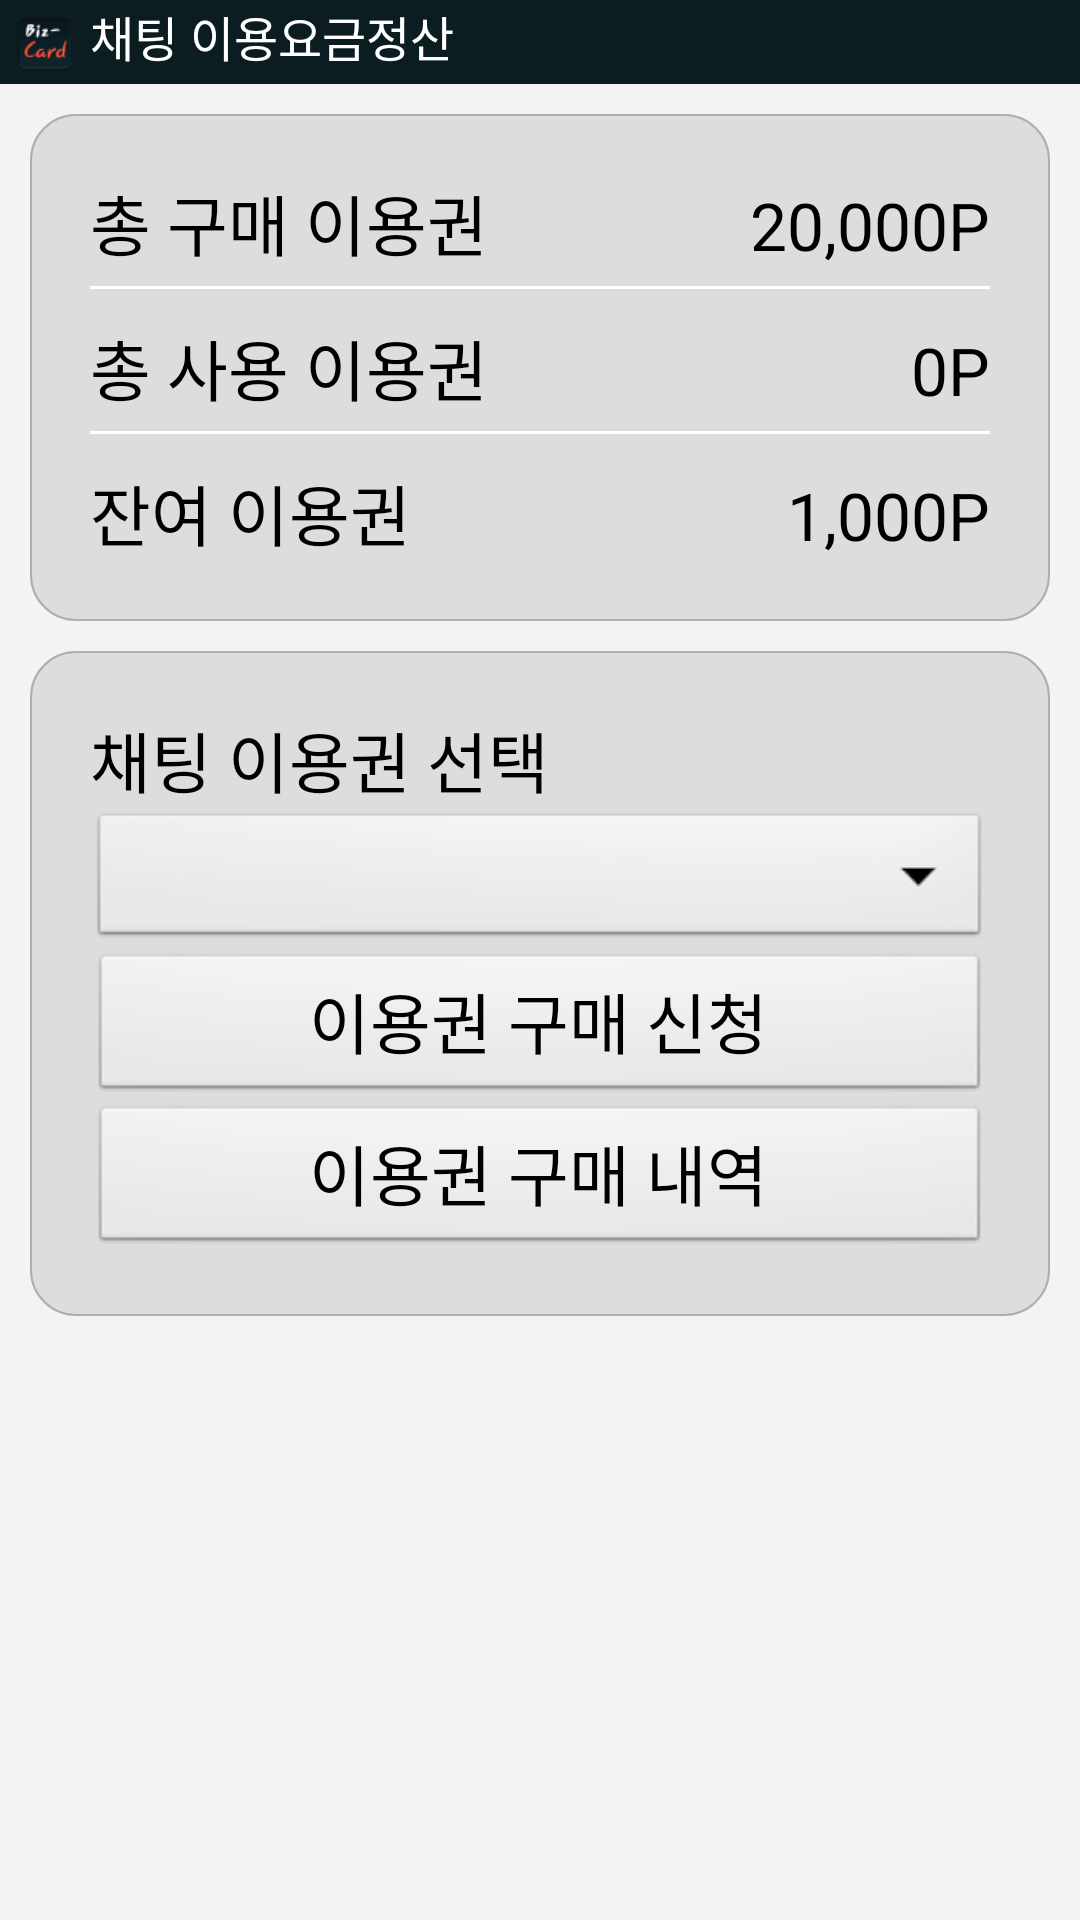

Reconstruct the res/layout file that produces this screen, plus the resources it refers to.
<!-- AndroidManifest.xml: application theme android:Theme.NoTitleBar -->
<!-- res/layout/corppoint.xml -->
<?xml version="1.0" encoding="utf-8"?>
<LinearLayout 
    xmlns:android="http://schemas.android.com/apk/res/android"
    android:id="@+id/all"
    android:layout_width="fill_parent"
    android:layout_height="fill_parent"
    android:orientation="vertical" >

    <LinearLayout
        android:id="@+id/rightToleft"
        android:layout_width="fill_parent"
        android:layout_height="0dp"
        android:layout_weight="1"
        android:background="@color/univ_search_gray"
        android:orientation="vertical" >

        <LinearLayout
            android:layout_width="fill_parent"
            android:layout_height="wrap_content"
            android:background="@drawable/header" >

            <LinearLayout
                android:id="@+id/LinearLayout01"
                android:layout_width="fill_parent"
                android:layout_height="fill_parent"
                android:layout_marginLeft="5dp"
                android:layout_weight="1"
                android:gravity="right|center" >

                <ImageView
                    android:id="@+id/imageView1"
                    android:layout_width="20dp"
                    android:layout_height="20dp"
                    android:src="@drawable/icon" />

                <TextView
                    android:id="@+id/pageTitle"
                    android:layout_width="0dp"
                    android:layout_height="wrap_content"
                    android:layout_marginLeft="5dp"
                    android:layout_weight="1"
                    android:text="채팅 이용요금정산 "
                    android:layout_marginBottom="2dp"
                    android:textColor="#ffffffff"
                    android:textSize="16sp" />

            </LinearLayout>
        </LinearLayout>

        <ScrollView
            android:id="@+id/scrollView1"
            android:layout_width="fill_parent"
            android:layout_height="fill_parent" >

            <LinearLayout
                android:layout_width="match_parent"
                android:layout_height="match_parent"
                android:orientation="vertical" >

                <LinearLayout
                    android:layout_width="match_parent"
                    android:layout_height="0dp"
                    android:layout_weight="1"
                    android:orientation="vertical" >

                    <LinearLayout
                        android:layout_width="fill_parent"
                        android:layout_height="wrap_content"
                        android:layout_marginBottom="0dp"
                        android:layout_marginLeft="10dp"
                        android:layout_marginRight="10dp"
                        android:layout_marginTop="10dp"
                        android:background="@drawable/linearborder"
                        android:orientation="vertical"
                        android:paddingBottom="20dp"
                        android:paddingLeft="20dp"
                        android:paddingRight="20dp"
                        android:paddingTop="20dp" >

                        <LinearLayout
                            android:layout_width="match_parent"
                            android:layout_height="wrap_content"
                            android:layout_marginBottom="5dp" >

                            <TextView
                                android:id="@+id/textView1"
                                android:layout_width="wrap_content"
                                android:layout_height="wrap_content"
                                android:text="총 구매 이용권"
                                android:textAppearance="?android:attr/textAppearanceLarge"
                                android:textColor="#FF000000" />

                            <TextView
                                android:id="@+id/totalBuyPoint"
                                android:layout_width="fill_parent"
                                android:layout_height="wrap_content"
                                android:gravity="right"
                                android:text="20,000P"
                                android:textAppearance="?android:attr/textAppearanceLarge"
                                android:textColor="#FF000000" />
                        </LinearLayout>

                        <LinearLayout
                            android:layout_width="fill_parent"
                            android:layout_height="1dp"
                            android:background="@color/color_white"
                            android:orientation="vertical" >
                        </LinearLayout>

                        <LinearLayout
                            android:layout_width="match_parent"
                            android:layout_height="wrap_content"
                            android:layout_marginBottom="5dp"
                            android:layout_marginTop="10dp" >

                            <TextView
                                android:id="@+id/textView1"
                                android:layout_width="wrap_content"
                                android:layout_height="wrap_content"
                                android:text="총 사용 이용권"
                                android:textAppearance="?android:attr/textAppearanceLarge"
                                android:textColor="#FF000000" />

                            <TextView
                                android:id="@+id/totalUsePoint"
                                android:layout_width="fill_parent"
                                android:layout_height="wrap_content"
                                android:gravity="right"
                                android:text="0P"
                                android:textAppearance="?android:attr/textAppearanceLarge"
                                android:textColor="#FF000000" />
                        </LinearLayout>

                        <LinearLayout
                            android:layout_width="fill_parent"
                            android:layout_height="1dp"
                            android:background="@color/color_white"
                            android:orientation="vertical" >
                        </LinearLayout>

                        <LinearLayout
                            android:layout_width="match_parent"
                            android:layout_height="wrap_content"
                            android:layout_marginTop="10dp" >

                            <TextView
                                android:id="@+id/textView1"
                                android:layout_width="wrap_content"
                                android:layout_height="wrap_content"
                                android:text="잔여 이용권"
                                android:textAppearance="?android:attr/textAppearanceLarge"
                                android:textColor="#FF000000" />

                            <TextView
                                android:id="@+id/totalBalPoint"
                                android:layout_width="fill_parent"
                                android:layout_height="wrap_content"
                                android:gravity="right"
                                android:text="1,000P"
                                android:textAppearance="?android:attr/textAppearanceLarge"
                                android:textColor="#FF000000" />
                        </LinearLayout>
                    </LinearLayout>

                    <LinearLayout
                        android:layout_width="fill_parent"
                        android:layout_height="wrap_content"
                        android:layout_marginBottom="10dp"
                        android:layout_marginLeft="10dp"
                        android:layout_marginRight="10dp"
                        android:layout_marginTop="10dp"
                        android:background="@drawable/linearborder"
                        android:orientation="vertical"
                        android:paddingBottom="20dp"
                        android:paddingLeft="20dp"
                        android:paddingRight="20dp"
                        android:paddingTop="20dp" >

                        <TextView
                            android:id="@+id/textView1"
                            android:layout_width="wrap_content"
                            android:layout_height="wrap_content"
                            android:text="채팅 이용권 선택"
                            android:textAppearance="?android:attr/textAppearanceLarge"
                            android:textColor="#FF000000" />

                        <Spinner
                            android:id="@+id/buyPoint"
                            android:layout_width="fill_parent"
                            android:layout_height="48dp" />

                        <Button
                            android:id="@+id/buyPointBtn"
                            android:layout_width="fill_parent"
                            android:layout_height="wrap_content"
                            android:textAppearance="?android:attr/textAppearanceLarge"
                            android:text="이용권 구매 신청" />

                        <Button
                            android:id="@+id/buyPointHistBtn"
                            android:layout_width="fill_parent"
                            android:layout_height="wrap_content"
                            android:text="이용권 구매 내역"
                            android:textAppearance="?android:attr/textAppearanceLarge" />
                    </LinearLayout>
                </LinearLayout>
            </LinearLayout>
        </ScrollView>
    </LinearLayout>


</LinearLayout>
<!-- resources referenced by this layout -->
<resources>
  <color name="color_white">#ffffff</color>
  <color name="univ_search_gray">#f3f3f3</color>
  <!-- drawable header: png bitmap (drawable-hdpi, 2957 bytes) -->
  <!-- drawable icon: png bitmap (drawable-hdpi, 5284 bytes) -->
  <!-- drawable linearborder (drawable-hdpi) -->
  <?xml version="1.0" encoding="utf-8"?>
  <shape xmlns:android="http://schemas.android.com/apk/res/android">
      <solid android:color="#ffDDDDDD"/> 
      <stroke android:width="1.5px" android:color="#ffaeaeae" />
      <corners android:radius="15dip"/>
      <padding android:left="5dp" android:top="-1dp" android:right="5dp" android:bottom="1dp" /> 
  </shape>
</resources>
